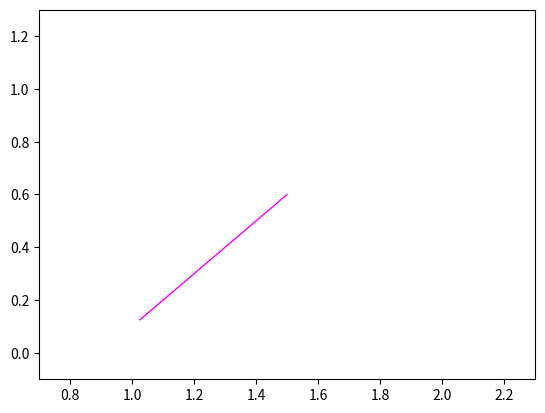

Reproduce this figure in Python. (Note: this script raises an exception after producing the figure.)
import numpy as N
import matplotlib.pyplot as plt

timesteps = 61
dt = 1/timesteps
factor = 3;  #number of periods
tsRange = timesteps*factor

nn = 1000    #no of points defining a function when made here
mm = 7      #number of basis functions in the F-expansion
lw = 1       #line width of plots

#Define function in complex plane
function2=[]
for ii in range(nn):
    if ii<int(nn/4)+1:
        function2.append(1+1j*4*ii/nn)
    if ii>int(nn/4) and ii<int(2*nn/4)+1:
        function2.append(1+4*(ii-int(nn/4))/nn+1j)
    if ii >int(2*nn/4) and ii<int(3*nn/4)+1:
        function2.append(2+1j-1j*4*(ii-int(2*nn/4))/nn)
    if ii>int(3*nn/4):
        function2.append(2-4*(ii-int(3*nn/4))/nn)
function2 = N.array(function2)+.1*1j

#Returns positions of positions for all rods for all chosen times
def myfourier(function,nn,mm):
    cf = [1./nn*N.sum([function[ii]*N.exp(-2*N.pi*1j*ii*jj/nn)\
                       for ii in range(0,nn)]) for jj in range(-mm,mm+1)]
    fourier = [N.sum([cf[ii]*N.exp(2*N.pi*1j*(ii-mm)*tt*dt)\
                      for ii in range(0,2*mm+1)]) for tt in range(0,timesteps+1)]
    #sort frequencies to fit coefficients
    mmAsUsed = [ii for ii in range(-mm,mm+1)];
    mmSorted = sorted(mmAsUsed,key=abs)
    idx = [(N.abs(mmSorted[ii]-N.array(mmAsUsed))).argmin() for ii in range(2*mm+1)]
    apprY = [];Ytvec = [];barvec = []
    for ttmp in range(tsRange):
        bars = []
        bars.append(cf[idx[0]])
        for ii in range(1,2*mm+1):
            bars.append(bars[ii-1]+cf[idx[ii]]*N.exp(2*N.pi*1j*(idx[ii]-mm)*ttmp*dt))
        barvec.append(bars)
        apprY.append(N.imag(bars[ii]))
        Ytvec.append(N.real(bars[ii]))    
    return barvec,apprY,Ytvec
fig2 = myfourier(N.array(function2),nn,mm)

for ttmp in range(tsRange):
    print(ttmp)
    plt.plot(N.array(fig2[2][:ttmp+1]),N.array(fig2[1][:ttmp+1]),color=[0,1,0],linewidth=lw)
    for ii in range(1,2*mm+1):
        plt.plot(N.real(fig2[0][ttmp][ii-1:ii+1]),N.imag(fig2[0][ttmp][ii-1:ii+1]),color='magenta',linewidth=lw)
    plt.xlim([.7,2.3])
    plt.ylim([-.1,1.3])
    plt.savefig('~/fig'+f"{ttmp:05d}.png")
    plt.close()
